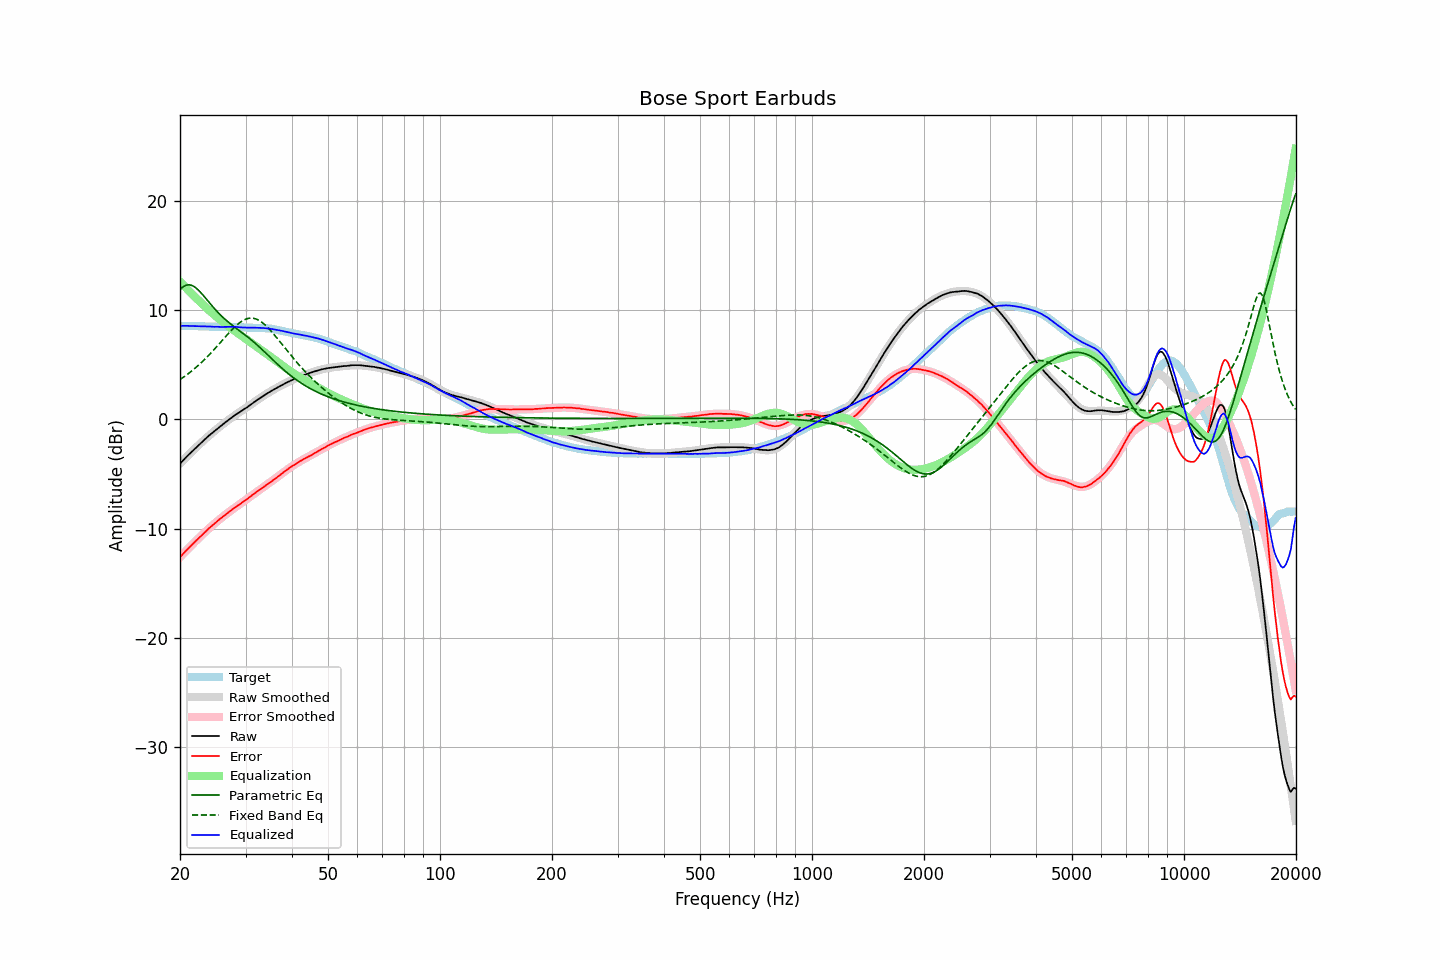

Source data for this figure (header and first rows):
frequency, raw, error, smoothed, error_smoothed, equalization, parametric_eq, fixed_band_eq, equalized_raw, equalized_smoothed, target
20.00, -4.06, -12.62, -4.05, -12.62, 12.62, 11.87, 3.64, 8.56, 8.56, 8.56
20.20, -3.90, -12.46, -3.90, -12.46, 12.46, 12.01, 3.74, 8.56, 8.56, 8.56
20.40, -3.75, -12.31, -3.75, -12.31, 12.31, 12.13, 3.84, 8.56, 8.56, 8.56
20.61, -3.59, -12.15, -3.59, -12.15, 12.15, 12.22, 3.95, 8.56, 8.56, 8.56
20.81, -3.44, -11.99, -3.44, -12.00, 12.00, 12.28, 4.05, 8.56, 8.55, 8.55
21.02, -3.29, -11.84, -3.30, -11.85, 11.85, 12.31, 4.16, 8.56, 8.55, 8.55
21.23, -3.15, -11.70, -3.15, -11.70, 11.70, 12.31, 4.28, 8.55, 8.55, 8.55
21.44, -3.00, -11.55, -3.00, -11.55, 11.55, 12.27, 4.39, 8.55, 8.54, 8.56
21.66, -2.86, -11.41, -2.86, -11.40, 11.40, 12.21, 4.51, 8.54, 8.54, 8.54
21.87, -2.72, -11.26, -2.72, -11.25, 11.25, 12.13, 4.64, 8.54, 8.54, 8.54
22.09, -2.58, -11.11, -2.57, -11.11, 11.11, 12.02, 4.76, 8.53, 8.53, 8.53
22.31, -2.44, -10.97, -2.44, -10.96, 10.96, 11.89, 4.89, 8.53, 8.53, 8.53
22.54, -2.31, -10.83, -2.30, -10.82, 10.82, 11.75, 5.02, 8.51, 8.52, 8.52
22.76, -2.17, -10.69, -2.16, -10.68, 10.68, 11.59, 5.16, 8.51, 8.52, 8.52
22.99, -2.03, -10.55, -2.03, -10.54, 10.54, 11.43, 5.30, 8.51, 8.51, 8.52
23.22, -1.89, -10.40, -1.89, -10.40, 10.40, 11.26, 5.44, 8.51, 8.51, 8.51
23.45, -1.76, -10.26, -1.76, -10.26, 10.26, 11.08, 5.59, 8.50, 8.50, 8.51
23.69, -1.62, -10.12, -1.63, -10.13, 10.13, 10.90, 5.73, 8.50, 8.50, 8.49
23.92, -1.49, -9.97, -1.50, -9.99, 9.99, 10.72, 5.89, 8.50, 8.49, 8.48
24.16, -1.37, -9.85, -1.37, -9.86, 9.86, 10.55, 6.04, 8.49, 8.49, 8.48
24.40, -1.25, -9.73, -1.25, -9.73, 9.73, 10.38, 6.20, 8.48, 8.48, 8.48
24.65, -1.13, -9.61, -1.12, -9.60, 9.60, 10.21, 6.36, 8.47, 8.48, 8.48
24.89, -1.01, -9.48, -1.00, -9.47, 9.47, 10.04, 6.52, 8.47, 8.47, 8.48
25.14, -0.88, -9.35, -0.88, -9.35, 9.35, 9.88, 6.68, 8.47, 8.47, 8.47
25.39, -0.76, -9.22, -0.76, -9.23, 9.23, 9.73, 6.85, 8.47, 8.47, 8.46
25.65, -0.65, -9.11, -0.64, -9.11, 9.11, 9.58, 7.01, 8.46, 8.47, 8.46
25.91, -0.53, -8.99, -0.53, -8.99, 8.99, 9.43, 7.18, 8.46, 8.47, 8.46
26.16, -0.41, -8.87, -0.41, -8.87, 8.87, 9.29, 7.35, 8.47, 8.46, 8.47
26.43, -0.30, -8.77, -0.30, -8.76, 8.76, 9.16, 7.51, 8.46, 8.46, 8.46
26.69, -0.19, -8.65, -0.18, -8.64, 8.64, 9.03, 7.68, 8.46, 8.46, 8.46
26.96, -0.07, -8.53, -0.07, -8.53, 8.53, 8.91, 7.84, 8.46, 8.46, 8.46
27.23, 0.04, -8.42, 0.04, -8.42, 8.42, 8.79, 8.00, 8.46, 8.46, 8.46
27.50, 0.15, -8.31, 0.15, -8.31, 8.31, 8.67, 8.16, 8.46, 8.46, 8.46
27.77, 0.26, -8.20, 0.25, -8.20, 8.20, 8.55, 8.31, 8.47, 8.45, 8.46
28.05, 0.37, -8.08, 0.35, -8.10, 8.10, 8.44, 8.45, 8.47, 8.45, 8.45
28.33, 0.46, -7.99, 0.45, -7.99, 7.99, 8.33, 8.59, 8.45, 8.44, 8.45
28.62, 0.56, -7.88, 0.55, -7.89, 7.89, 8.22, 8.72, 8.45, 8.44, 8.44
28.90, 0.65, -7.79, 0.65, -7.78, 7.78, 8.11, 8.83, 8.43, 8.43, 8.44
29.19, 0.75, -7.68, 0.75, -7.68, 7.68, 8.00, 8.94, 8.43, 8.43, 8.43
29.48, 0.84, -7.57, 0.85, -7.57, 7.57, 7.89, 9.03, 8.41, 8.42, 8.42
29.78, 0.94, -7.47, 0.95, -7.46, 7.46, 7.78, 9.11, 8.40, 8.41, 8.41
30.08, 1.03, -7.38, 1.05, -7.36, 7.36, 7.67, 9.18, 8.39, 8.41, 8.41
30.38, 1.13, -7.27, 1.15, -7.25, 7.25, 7.55, 9.22, 8.38, 8.40, 8.40
30.68, 1.24, -7.15, 1.25, -7.15, 7.15, 7.44, 9.25, 8.39, 8.40, 8.39
30.99, 1.35, -7.04, 1.35, -7.04, 7.04, 7.31, 9.27, 8.39, 8.39, 8.39
31.30, 1.45, -6.93, 1.45, -6.93, 6.93, 7.19, 9.26, 8.38, 8.39, 8.38
31.61, 1.56, -6.82, 1.56, -6.83, 6.83, 7.07, 9.24, 8.39, 8.38, 8.38
31.93, 1.67, -6.71, 1.66, -6.72, 6.72, 6.94, 9.20, 8.39, 8.38, 8.37
32.24, 1.77, -6.61, 1.76, -6.61, 6.61, 6.81, 9.14, 8.38, 8.38, 8.38
32.57, 1.87, -6.50, 1.87, -6.51, 6.51, 6.67, 9.07, 8.38, 8.37, 8.37
32.89, 1.97, -6.40, 1.97, -6.40, 6.40, 6.54, 8.98, 8.37, 8.37, 8.37
33.22, 2.07, -6.29, 2.07, -6.30, 6.30, 6.40, 8.88, 8.37, 8.36, 8.37
33.55, 2.16, -6.20, 2.16, -6.19, 6.19, 6.26, 8.76, 8.35, 8.35, 8.36
33.89, 2.26, -6.08, 2.26, -6.09, 6.09, 6.12, 8.63, 8.35, 8.34, 8.34
34.23, 2.35, -5.98, 2.35, -5.98, 5.98, 5.98, 8.49, 8.33, 8.33, 8.33
34.57, 2.44, -5.88, 2.44, -5.88, 5.88, 5.84, 8.34, 8.32, 8.32, 8.32
34.92, 2.53, -5.77, 2.53, -5.77, 5.77, 5.70, 8.19, 8.30, 8.30, 8.30
35.27, 2.61, -5.68, 2.61, -5.66, 5.66, 5.55, 8.02, 8.27, 8.28, 8.29
35.62, 2.70, -5.55, 2.70, -5.55, 5.55, 5.41, 7.85, 8.25, 8.25, 8.25
35.97, 2.78, -5.45, 2.78, -5.44, 5.44, 5.27, 7.68, 8.23, 8.23, 8.24
... 635 more rows
